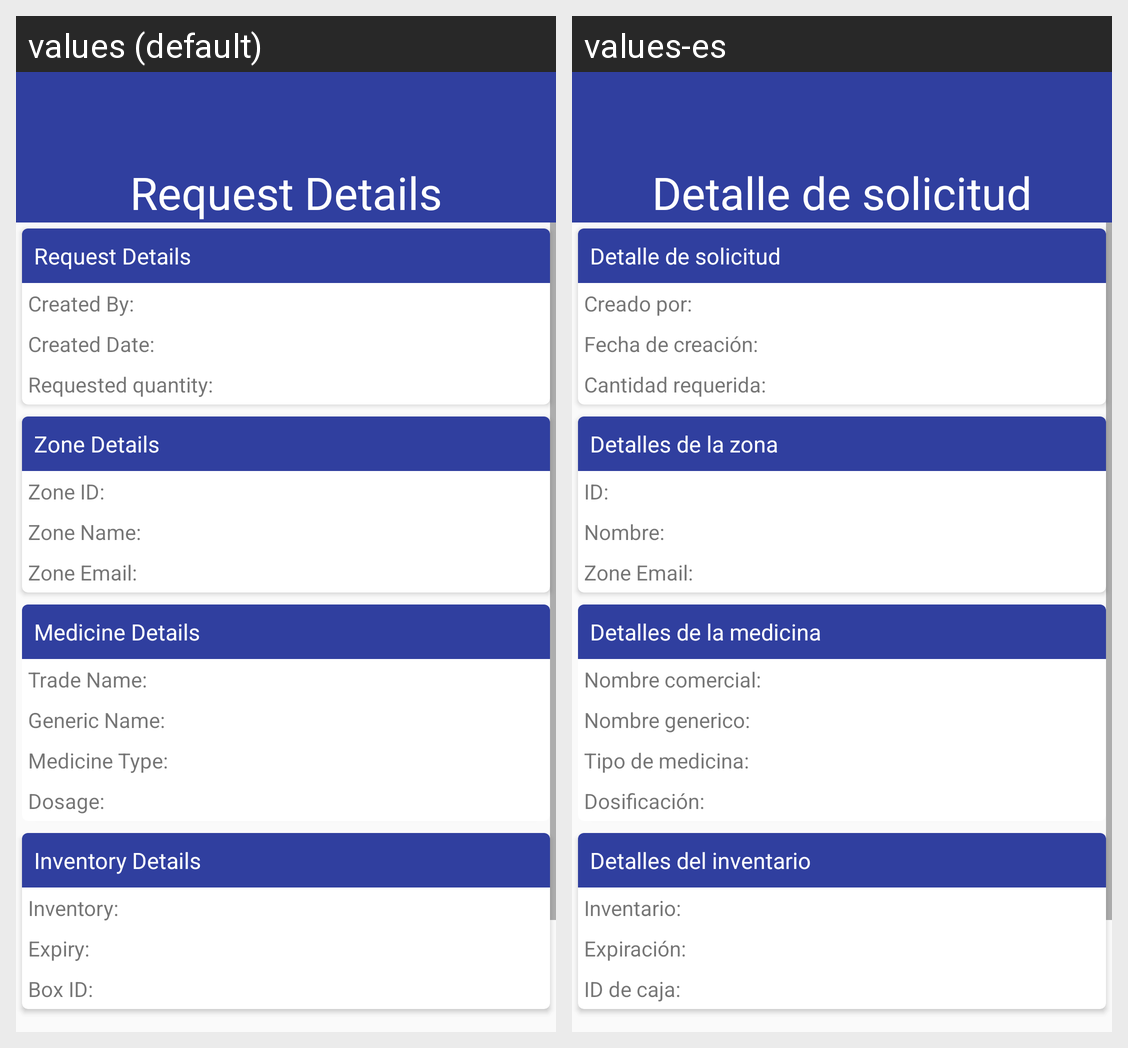

The Android screen above is rendered under two locales of the same app. Produce the string resources it draws, with the default and per-locale values.
Android screen res/layout/fragment_request_choose_response.xml rendered under 2 locales, left to right: values (default), values-es. Device: Nexus 5 (rendered at 1080×1920; each locale shown at half size, 540×960, under a caption strip naming it); theme AppTheme.
Strings drawn on this screen, with the default value and each locale's value (text and hints the layout hard-codes, and strings that could not be matched under every locale, appear in the picture but are not listed):

request_detail
  values: Request Details
  values-es: Detalle de solicitud

created_by
  values: Created By:
  values-es: Creado por:

created_date
  values: Created Date:
  values-es: Fecha de creación:

requested_quantity
  values: Requested quantity:
  values-es: Cantidad requerida:

zone_details
  values: Zone Details
  values-es: Detalles de la zona

zone_id
  values: Zone ID:
  values-es: ID:

zone_name
  values: Zone Name:
  values-es: Nombre:

zone_email
  values: Zone Email:
  values-es: Zone Email:

medicine_details
  values: Medicine Details
  values-es: Detalles de la medicina

trade_name
  values: Trade Name:
  values-es: Nombre comercial:

generic_name
  values: Generic Name:
  values-es: Nombre generico:

medicine_type
  values: Medicine Type:
  values-es: Tipo de medicina:

dosage
  values: Dosage:
  values-es: Dosificación:

inventory_details
  values: Inventory Details
  values-es: Detalles del inventario

inventory
  values: Inventory:
  values-es: Inventario:

expiry
  values: Expiry:
  values-es: Expiración:

box_id
  values: Box ID:
  values-es: ID de caja:
